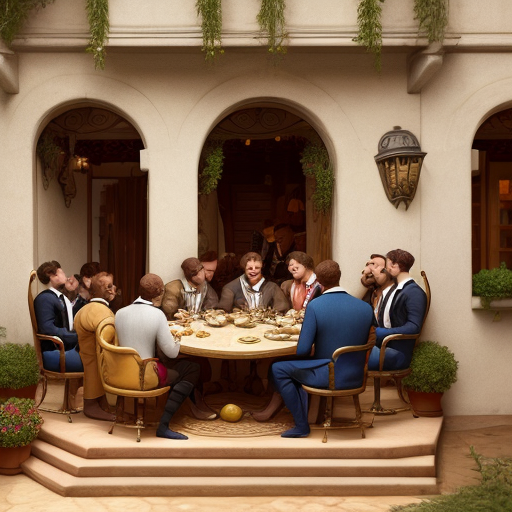
Generation parameters embedded in this image by AUTOMATIC1111 Stable Diffusion web UI or a fork of it (Forge, ...) (PNG 'parameters' text chunk):
10  suitors feasting and drinking at Penelope's doorstep without paying.
Steps: 25, Sampler: Euler a, CFG scale: 11, Seed: 681753758, Size: 512x512, Model hash: fc2511737a, Model: chilloutmix_NiPrunedFp32Fix